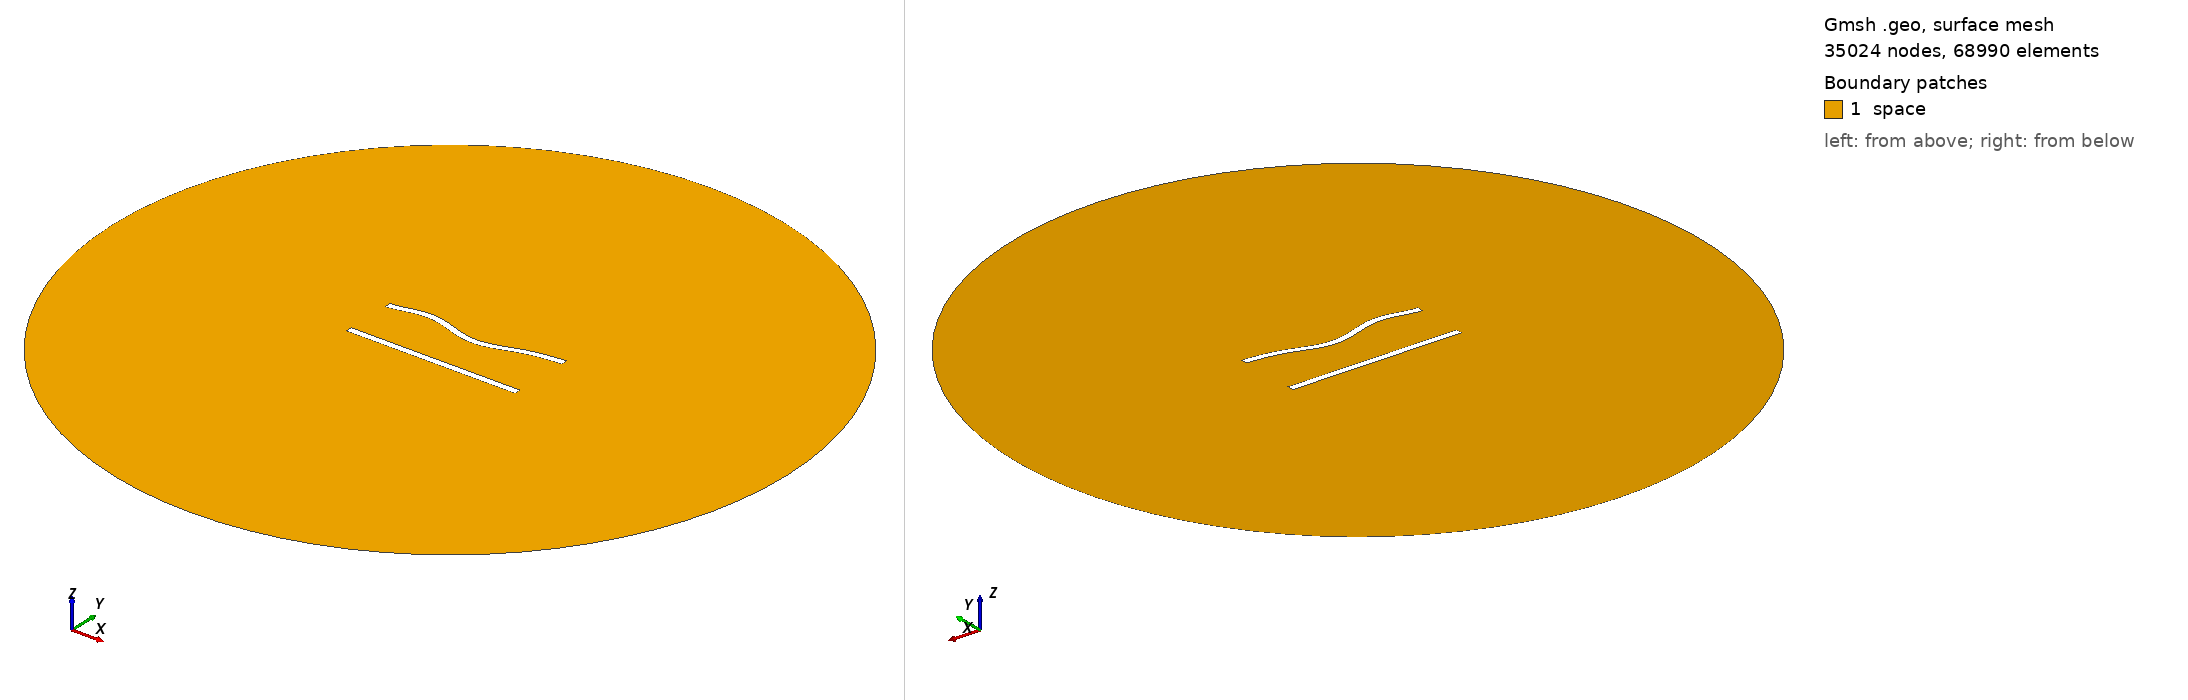

Gmsh geometry script, surface-meshed: 35024 nodes, 68990 surface elements. Boundary patches (legend numbers): 1 space. Left view from above one corner, right view from below the opposite corner. Legend entries are the model's physical surfaces. The drawing asked Gmsh for element sizes between 1% and 20% of the model's largest extent; the script's own settings can give other sizes.

=== 387.geo (drawn) ===
//---------------------------------------
// Geometry kernel
//---------------------------------------

SetFactory("OpenCASCADE");



//---------------------------------------
// Parameters of the geometry
//---------------------------------------

// Overetch of the upper plate
overetch = 0.0;

// Distance between the plates
distance = 30.0;

// Discretization over the x axis (for the deformation)
nx = 50; 

// Length of the plate
L = 100 - overetch; 

// Number of modes
n = 4; 

// 1st mode coefficient
coeff(1) = 1.5;
beta(1) = 0.596864 * 3.1415926535 / L;

// 2nd mode coefficient
coeff(2) = -1.5;
beta(2) = 1.49418 * 3.1415926535 / L;

// 3rd mode coefficient
coeff(3) = 1.5;
beta(3) = 2.50025 * 3.1415926535 / L;

// 4th mode coefficient
coeff(4) = 1.5;
beta(4) = 3.49999 * 3.1415926535 / L;



//---------------------------------------
// Upper plate (deformed rectangle)
//---------------------------------------

// Coordiantes of the upper plate
xmin = -50;
xmax = 50 - overetch;

// Height of the upper plate
yheight = 4 - 2 * overetch;

// Indexes of the points
UpperID[] = {};
LowerID[] = {};
LeftID[] = {};
RightID[] = {};

// Point index
p = 1;

// Horizontal edges
For i In {1:nx}
    x = xmin + (i-1)*(xmax - xmin)/(nx-1);

    y_bottom = distance / 2 + overetch;
    For j In {1:n}
        C = (Cosh(beta(j)*L) + Cos(beta(j)*L)) / (Sinh(beta(j)*L) + Sin(beta(j)*L));
        y_bottom  = y_bottom + coeff(j) * (Cosh(beta(j)*(x+50)) - Cos(beta(j)*(x+50)) - C * (Sinh(beta(j)*(x+50)) - Sin(beta(j)*(x+50))));
    EndFor

    y_top = y_bottom + yheight;

    Point(p) = {x, y_top, 0, 1.0};
    UpperID[i] = p;
    p = p + 1;

    Point(p) = {x, y_bottom, 0, 1.0};
    LowerID[i] = p;
    p = p + 1;
EndFor

// Create point lists
UpperPts[] = {}; LowerPts[] = {};
For i In {1:nx}
  UpperPts[] += {UpperID[i]};
  LowerPts[] += {LowerID[i]};
EndFor

// Build splines
Spline(1) = {UpperPts[]};
Spline(2) = {LowerPts[]};
Line(3) = {LowerPts[nx-1], UpperPts[nx-1]};
Line(4) = {LowerPts[0], UpperPts[0]};

// Build the plane surface
Curve Loop(1) = {2, 3, -1, -4};
Plane Surface(1) = {1};



//---------------------------------------
// Lower plate (rectangle)
//---------------------------------------

// Vertices
Point(1001) = {-50, -distance/2, 0, 1.0};
Point(1002) = { 50, -distance/2, 0, 1.0};
Point(1003) = { 50,  -distance/2 + 4, 0, 1.0};
Point(1004) = {-50,  -distance/2 + 4, 0, 1.0};

// Edges
Line(5) = {1001, 1002};
Line(6) = {1002, 1003};
Line(7) = {1003, 1004};
Line(8) = {1004, 1001};

// Plane surface
Line Loop(2) = {5, 6, 7, 8};
Plane Surface(2) = {2}; 



//---------------------------------------
// Outer (fictious) boundary
//---------------------------------------

// Points
Point(1005) = {0, 0, 0};       // Center
Point(1006) = {200, 0, 0};     // Start point
Point(1007) = {0, 200, 0};     // 90 degrees
Point(1008) = {-200, 0, 0};    // 180 degrees
Point(1009) = {0, -200, 0};    // 270 degrees

// Circle arcs (each needs start, center, end)
Circle(9) = {1006, 1005, 1007};
Circle(10) = {1007, 1005, 1008};
Circle(11) = {1008, 1005, 1009};
Circle(12) = {1009, 1005, 1006};

// Plane surface for the entire domain
Curve Loop(3) = {9, 10, 11, 12};
Surface(3) = {3};

// Subtract the plates from the whole domain to obtain the actual domain where we want to solve the equations
BooleanDifference{ Surface{3}; Delete; }{ Surface{1}; Surface{2}; Delete; }




//---------------------------------------
// Transfinite Lines/Curves
//---------------------------------------

// Set the number of points on the boundaries
r = 6;
d = 0.15;

// Plates
Transfinite Curve {1} = 50*r/4 Using Progression 1;
Transfinite Line {2} = 50*r Using Progression 1;
Transfinite Curve {3, 4} = 2*r Using Progression 1+d;
Transfinite Line {5} = 50*r/4 Using Progression 1;
Transfinite Line {7} = 50*r Using Progression 1;
Transfinite Line {6} = 2*r Using Progression 1-d;
Transfinite Line {8} = 2*r Using Progression 1+d;

// Outer boundary
Transfinite Line {9, 10, 11, 12} = 20 Using Progression 1;



//---------------------------------------
// Physical groups
//---------------------------------------                

// Physical curves (boundaries)
Physical Line("force_segment", 10) = {2};
Physical Line("upper_plate", 11) = {1, 3, 4};
Physical Line("lower_plate", 12) = {5, 6, 7, 8};
Physical Line("boundary", 20) = {9, 10, 11, 12};

// Physical Surfaces
Physical Surface("space", 30) = {3};



//---------------------------------------
// 6. Generate the Mesh
//---------------------------------------

// 2D mesh generation
Mesh 2;
